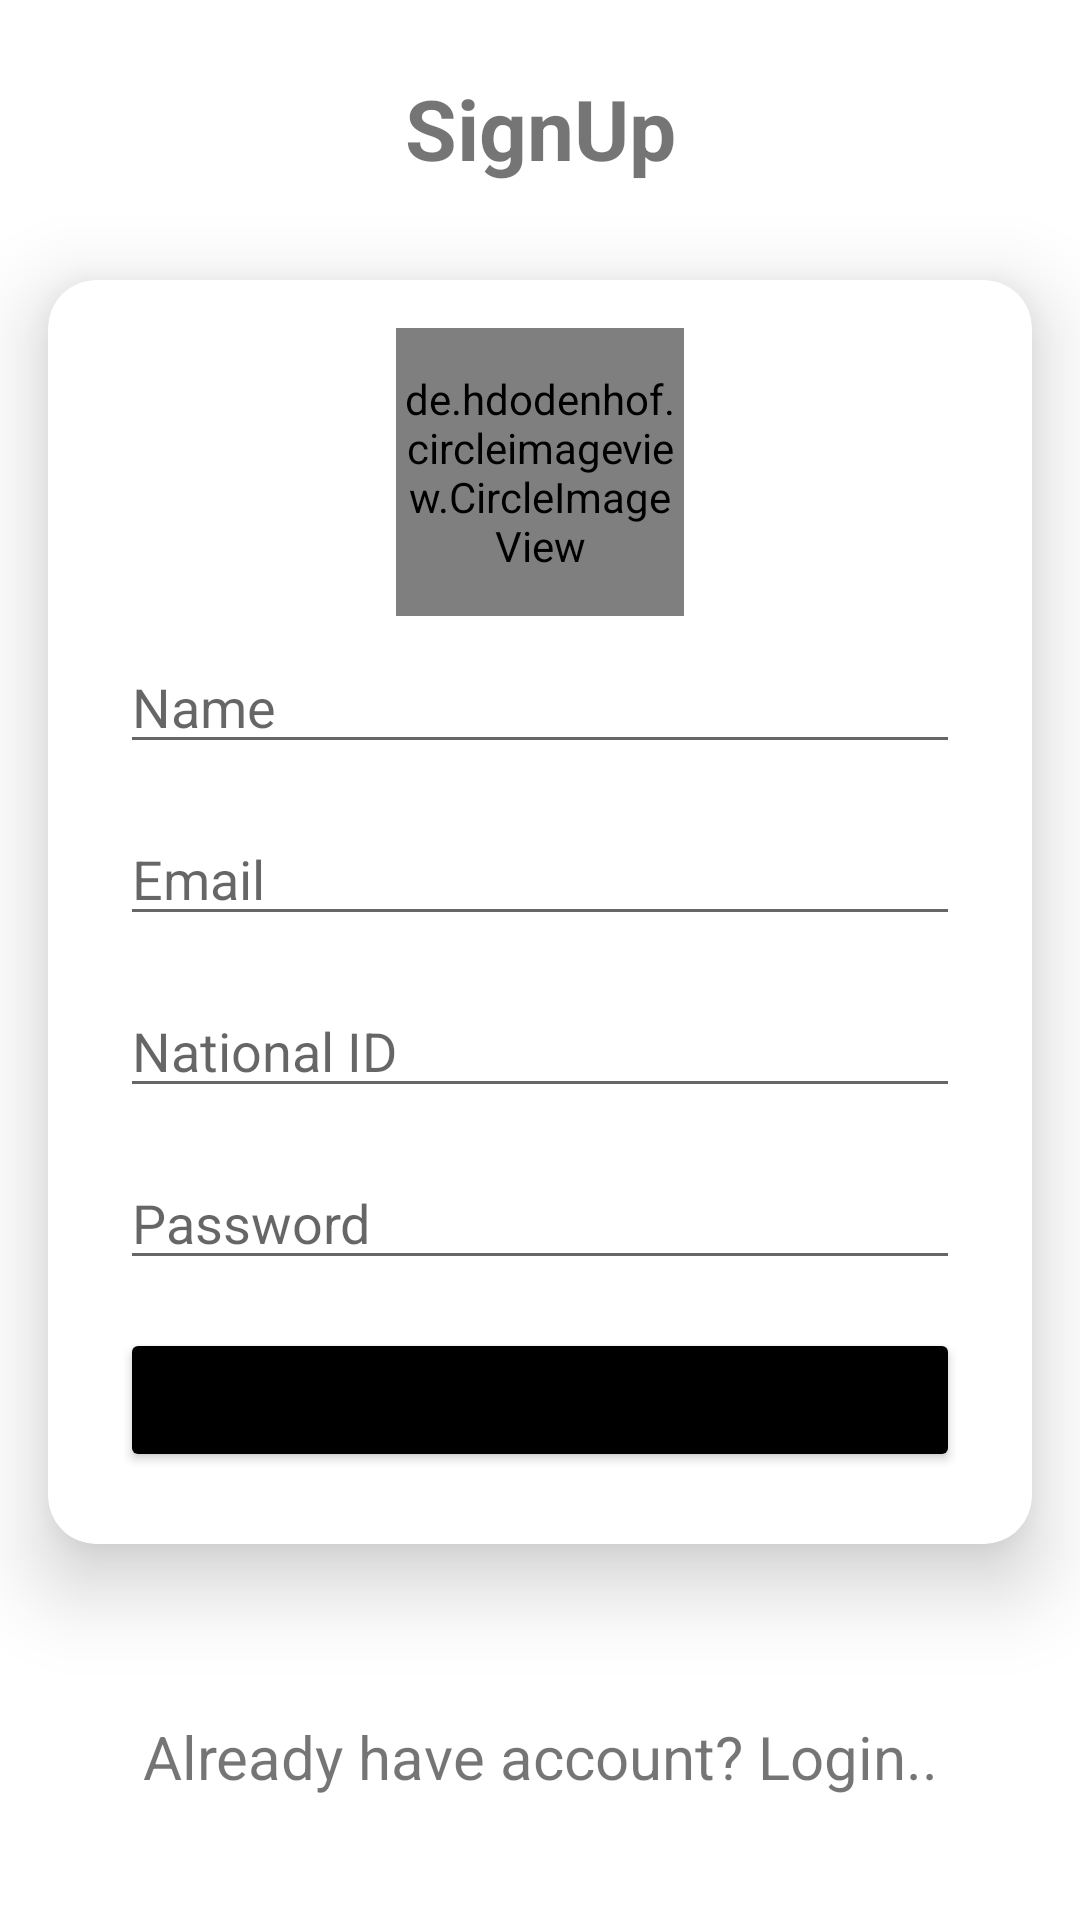

Here is an Android app screen rendered from its layout file. Give the layout XML and the strings, colors and styles it references.
<!-- AndroidManifest.xml: application theme Theme.VotingSyatem -->
<!-- res/layout/activity_sign_up.xml -->
<?xml version="1.0" encoding="utf-8"?>
<androidx.constraintlayout.widget.ConstraintLayout xmlns:android="http://schemas.android.com/apk/res/android"
    xmlns:app="http://schemas.android.com/apk/res-auto"
    xmlns:tools="http://schemas.android.com/tools"
    android:layout_width="match_parent"
    android:layout_height="match_parent"
    tools:context=".activities.SignUpActivity">


    <TextView
        android:id="@+id/textView"
        android:layout_width="0dp"
        android:layout_height="wrap_content"
        android:layout_marginStart="24dp"
        android:layout_marginTop="24dp"
        android:layout_marginEnd="24dp"
        android:text="SignUp"
        android:textAlignment="center"
        android:textSize="28sp"
        android:textStyle="bold"
        app:layout_constraintEnd_toEndOf="parent"
        app:layout_constraintStart_toStartOf="parent"
        app:layout_constraintTop_toTopOf="parent" />

    <androidx.cardview.widget.CardView
        android:id="@+id/cardView"
        android:layout_width="match_parent"
        android:layout_height="wrap_content"
        android:layout_marginStart="16dp"
        android:layout_marginTop="32dp"
        android:layout_marginEnd="16dp"
        app:cardCornerRadius="16dp"
        app:cardElevation="16dp"
        app:layout_constraintEnd_toEndOf="parent"
        app:layout_constraintStart_toStartOf="parent"
        app:layout_constraintTop_toBottomOf="@+id/textView">

        <LinearLayout
            android:layout_width="match_parent"
            android:layout_height="wrap_content"
            android:orientation="vertical"
            android:padding="16dp">


            <de.hdodenhof.circleimageview.CircleImageView
                xmlns:app="http://schemas.android.com/apk/res-auto"
                android:id="@+id/profile_image"
                android:layout_width="96dp"
                android:layout_height="96dp"
                android:layout_gravity="center"
                android:src="@drawable/profile"
                app:civ_border_width="2dp"
                app:civ_border_color="#FF000000"/>

            <EditText
                android:id="@+id/user_name"
                android:layout_width="match_parent"
                android:layout_height="wrap_content"
                android:layout_margin="8dp"
                android:hint="Name"
                />

            <EditText
                android:id="@+id/user_email"
                android:layout_width="match_parent"
                android:layout_height="wrap_content"
                android:layout_margin="8dp"
                android:hint="Email"
                android:inputType="textEmailAddress" />

            <EditText
                android:id="@+id/user_national_id"
                android:layout_width="match_parent"
                android:layout_height="wrap_content"
                android:layout_margin="8dp"
                android:hint="National ID"
                android:inputType="number" />

            <EditText
                android:id="@+id/user_password"
                android:layout_width="match_parent"
                android:layout_height="wrap_content"
                android:layout_margin="8dp"
                android:hint="Password"
                android:inputType="textPassword" />



            <Button
                android:id="@+id/signup_btn"
                android:layout_width="match_parent"
                android:layout_height="wrap_content"
                android:layout_margin="8dp"
                android:backgroundTint="@color/black"
                android:padding="8dp"
                android:text="Sign Up"
                android:textAllCaps="false" />

        </LinearLayout>
    </androidx.cardview.widget.CardView>


    <TextView
        android:id="@+id/have_acc"
        android:layout_width="match_parent"
        android:layout_height="wrap_content"
        android:layout_marginStart="16dp"
        android:layout_marginTop="16dp"
        android:layout_marginEnd="16dp"
        android:textAlignment="center"
        android:textSize="20sp"
        android:text="Already have account? Login.."
        app:layout_constraintBottom_toBottomOf="parent"
        app:layout_constraintEnd_toEndOf="@+id/cardView"
        app:layout_constraintStart_toStartOf="@+id/cardView"
        app:layout_constraintTop_toBottomOf="@+id/cardView">

    </TextView>


</androidx.constraintlayout.widget.ConstraintLayout>
<!-- resources referenced by this layout -->
<resources>
  <style name="Theme.VotingSyatem" parent="Theme.MaterialComponents.DayNight.DarkActionBar">
          
          <item name="colorPrimary">@color/purple_500</item>
          <item name="colorPrimaryVariant">@color/purple_700</item>
          <item name="colorOnPrimary">@color/white</item>
          
          <item name="colorSecondary">@color/teal_200</item>
          <item name="colorSecondaryVariant">@color/teal_700</item>
          <item name="colorOnSecondary">@color/black</item>
          
          <item name="android:statusBarColor" tools:targetApi="l">?attr/colorPrimaryVariant</item>
          
      </style>
  <!-- not gathered from this repository: default colours our renderer supplied (Android Studio template values) -->
  <color name="purple_500">#FF6200EE</color>
  <color name="purple_700">#FF3700B3</color>
  <color name="teal_200">#FF03DAC5</color>
  <color name="teal_700">#FF018786</color>
  <color name="black">#FF000000</color>
  <color name="white">#FFFFFFFF</color>
</resources>
